Run: headless pygame with SDL's dummy video driver; simulated clock (each Clock.tick advances the game by its frame time, no real sleeping); random seed 0; keys injected as events and as key.get_pressed() state; no mouse input.
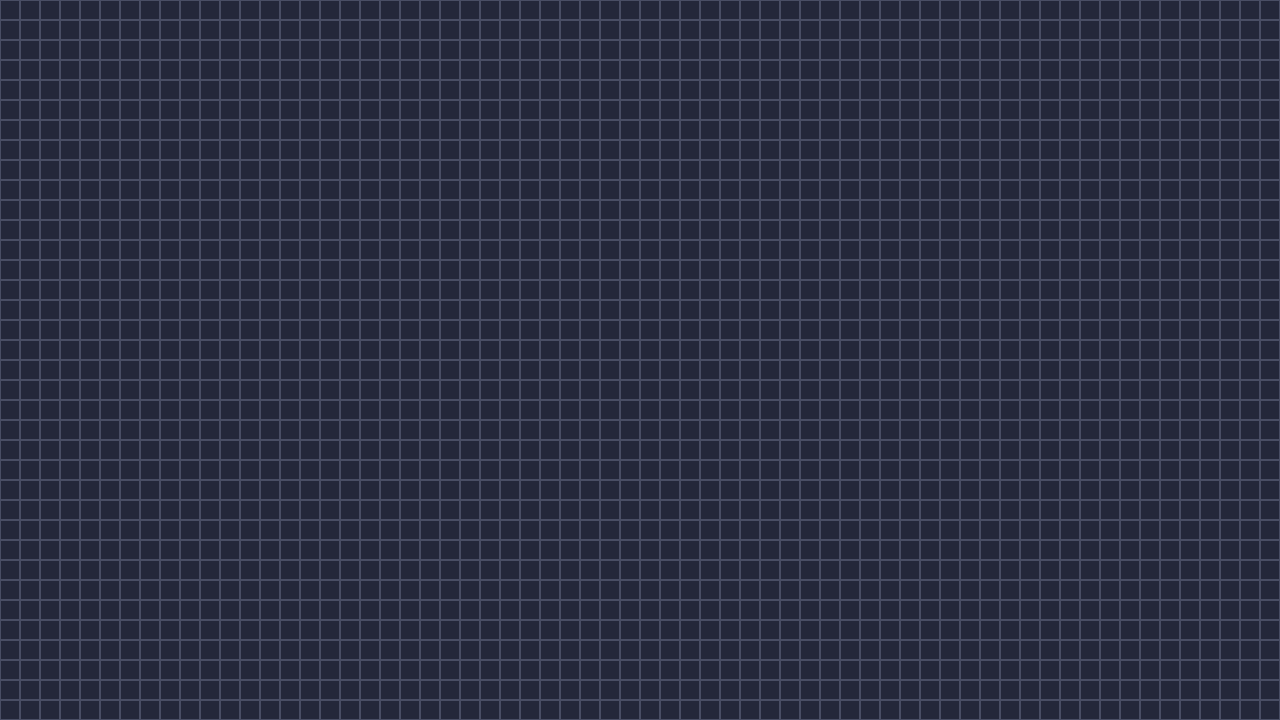
Frame 1 of 4 · flips 1–60 · no input
Frame 2 of 4 · flips 61–180 · tapped SPACE, RETURN · held RIGHT (→), D · screen unchanged from frame 1, image omitted
Frame 3 of 4 · flips 181–300 · held DOWN (↓), S · screen unchanged from frame 2, image omitted
Frame 4 of 4 · flips 301–420 · held LEFT (←), A, UP (↑), W · screen unchanged from frame 3, image omitted

The pygame program that drew these frames:

import pygame

WINDOW_WIDTH = 1280
WINDOW_HEIGHT = 720
# colour scheme credit to catppuccin @ catppuccin.com
BACKGROUND = (36, 39, 58)
GRID_COLOR = (73, 77, 100)

def main():
    global SCREEN, CLOCK, RUNNING
    pygame.init()
    SCREEN = pygame.display.set_mode((WINDOW_WIDTH, WINDOW_HEIGHT))
    CLOCK = pygame.time.Clock()
    RUNNING = True
    CELL_SIZE = 20

    SCREEN.fill(BACKGROUND)
    createGrid(CELL_SIZE)

    while RUNNING:
        for cell in grid:
            cell.draw()
        for event in pygame.event.get():
            if event.type == pygame.QUIT:
                RUNNING = False

        pygame.display.flip()
        CLOCK.tick(60)

class Cell: 
    def __init__(self, x, y, size):
        self.x = x
        self.y = y
        self.size = size
        self.colour = GRID_COLOR
        self.live = False
        self.coords = (x // size, y // size) # dividing a cell's screen position by its size results in its actual grid position
    def draw(self):
        pygame.draw.rect(SCREEN, self.colour, (self.x, self.y, self.size, self.size), 1)

grid = []
def createGrid(size):
    for x in range(0, WINDOW_WIDTH, size):
        for y in range(0, WINDOW_HEIGHT, size):
            grid.append(Cell(x, y, size))

main()
pygame.quit()
